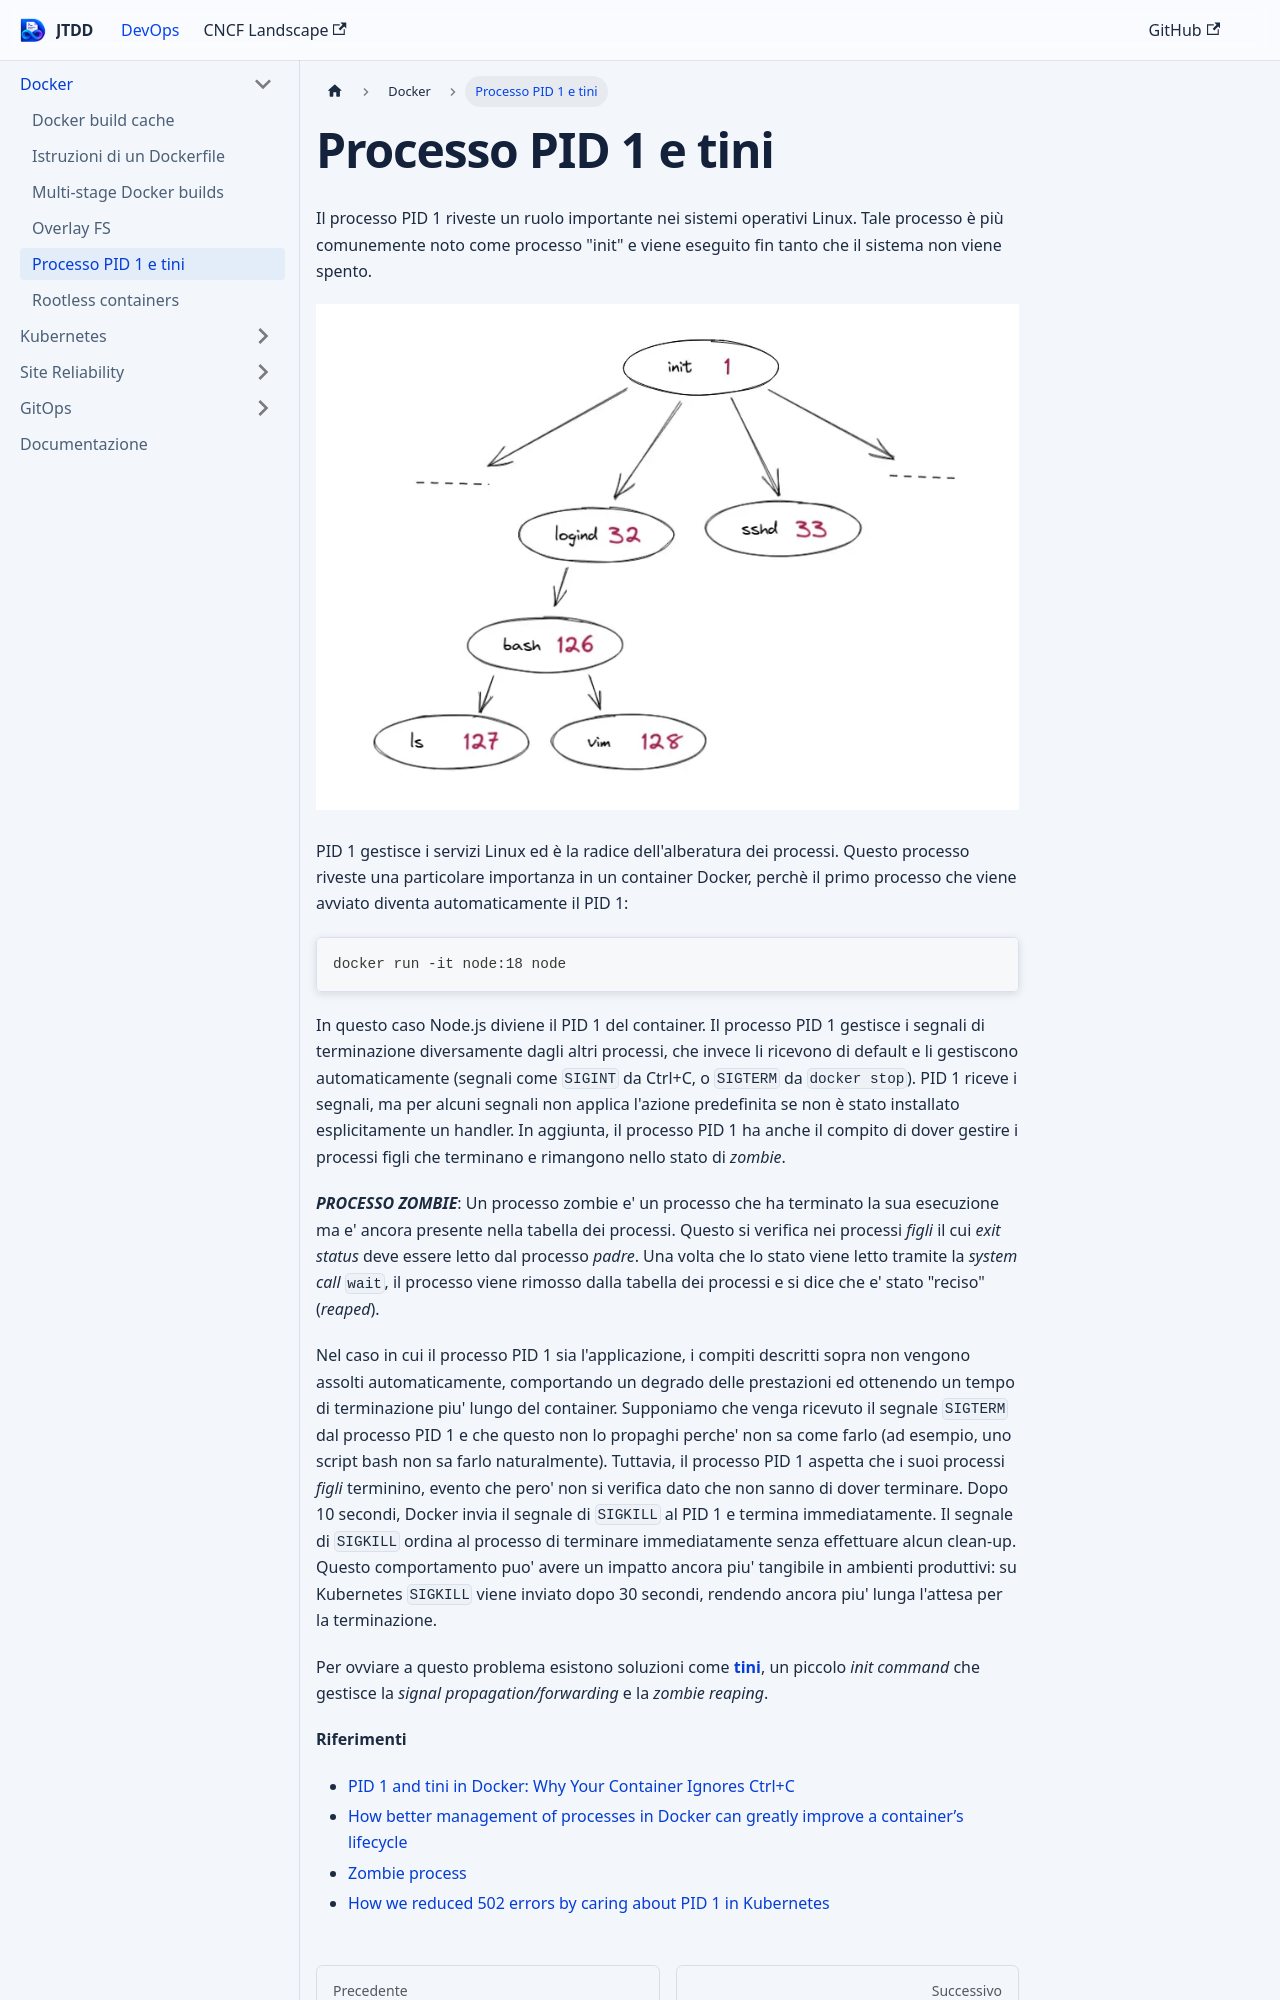

repository: devops-playground-as/just-the-devops-docs · page: docs/docker/docker-pid-1.html · generator: docusaurus

# Processo PID 1 e tini

Il processo PID 1 riveste un ruolo importante nei sistemi operativi Linux. Tale processo è più comunemente noto come processo "init" e viene eseguito fin tanto che il sistema non viene spento. 

![Tree Processes](/img/tree_processes.png)

PID 1 gestisce i servizi Linux ed è la radice dell'alberatura dei processi. Questo processo riveste una particolare importanza in un container Docker, perchè il primo processo che viene avviato diventa automaticamente il PID 1:

```
docker run -it node:18 node
```

In questo caso Node.js diviene il PID 1 del container. Il processo PID 1 gestisce i segnali di terminazione diversamente dagli altri processi, che invece li ricevono di default e li gestiscono automaticamente (segnali come `SIGINT` da Ctrl+C, o `SIGTERM` da `docker stop`). PID 1 riceve i segnali, ma per alcuni segnali non applica l'azione predefinita se non è stato installato esplicitamente un handler. In aggiunta, il processo PID 1 ha anche il compito di dover gestire i processi figli che terminano e rimangono nello stato di *zombie*.

**_PROCESSO ZOMBIE_**: Un processo zombie e' un processo che ha terminato la sua esecuzione ma e' ancora presente nella tabella dei processi. Questo si verifica nei processi *figli* il cui *exit status* deve essere letto dal processo *padre*. Una volta che lo stato viene letto tramite la *system call* `wait`, il processo viene rimosso dalla tabella dei processi e si dice che e' stato "reciso" (*reaped*).

Nel caso in cui il processo PID 1 sia l'applicazione, i compiti descritti sopra non vengono assolti automaticamente, comportando un degrado delle prestazioni ed ottenendo un tempo di terminazione piu' lungo del container. Supponiamo che venga ricevuto il segnale `SIGTERM` dal processo PID 1 e che questo non lo propaghi perche' non sa come farlo (ad esempio, uno script bash non sa farlo naturalmente). Tuttavia, il processo PID 1 aspetta che i suoi processi *figli* terminino, evento che pero' non si verifica dato che non sanno di dover terminare. Dopo 10 secondi, Docker invia il segnale di `SIGKILL` al PID 1 e termina immediatamente. Il segnale di `SIGKILL` ordina al processo di terminare immediatamente senza effettuare alcun clean-up. Questo comportamento puo' avere un impatto ancora piu' tangibile in ambienti produttivi: su Kubernetes `SIGKILL` viene inviato dopo 30 secondi, rendendo ancora piu' lunga l'attesa per la terminazione. 

Per ovviare a questo problema esistono soluzioni come [**tini**](https://github.com/krallin/tini), un piccolo *init command* che gestisce la *signal propagation/forwarding* e la *zombie reaping*.

**Riferimenti**
